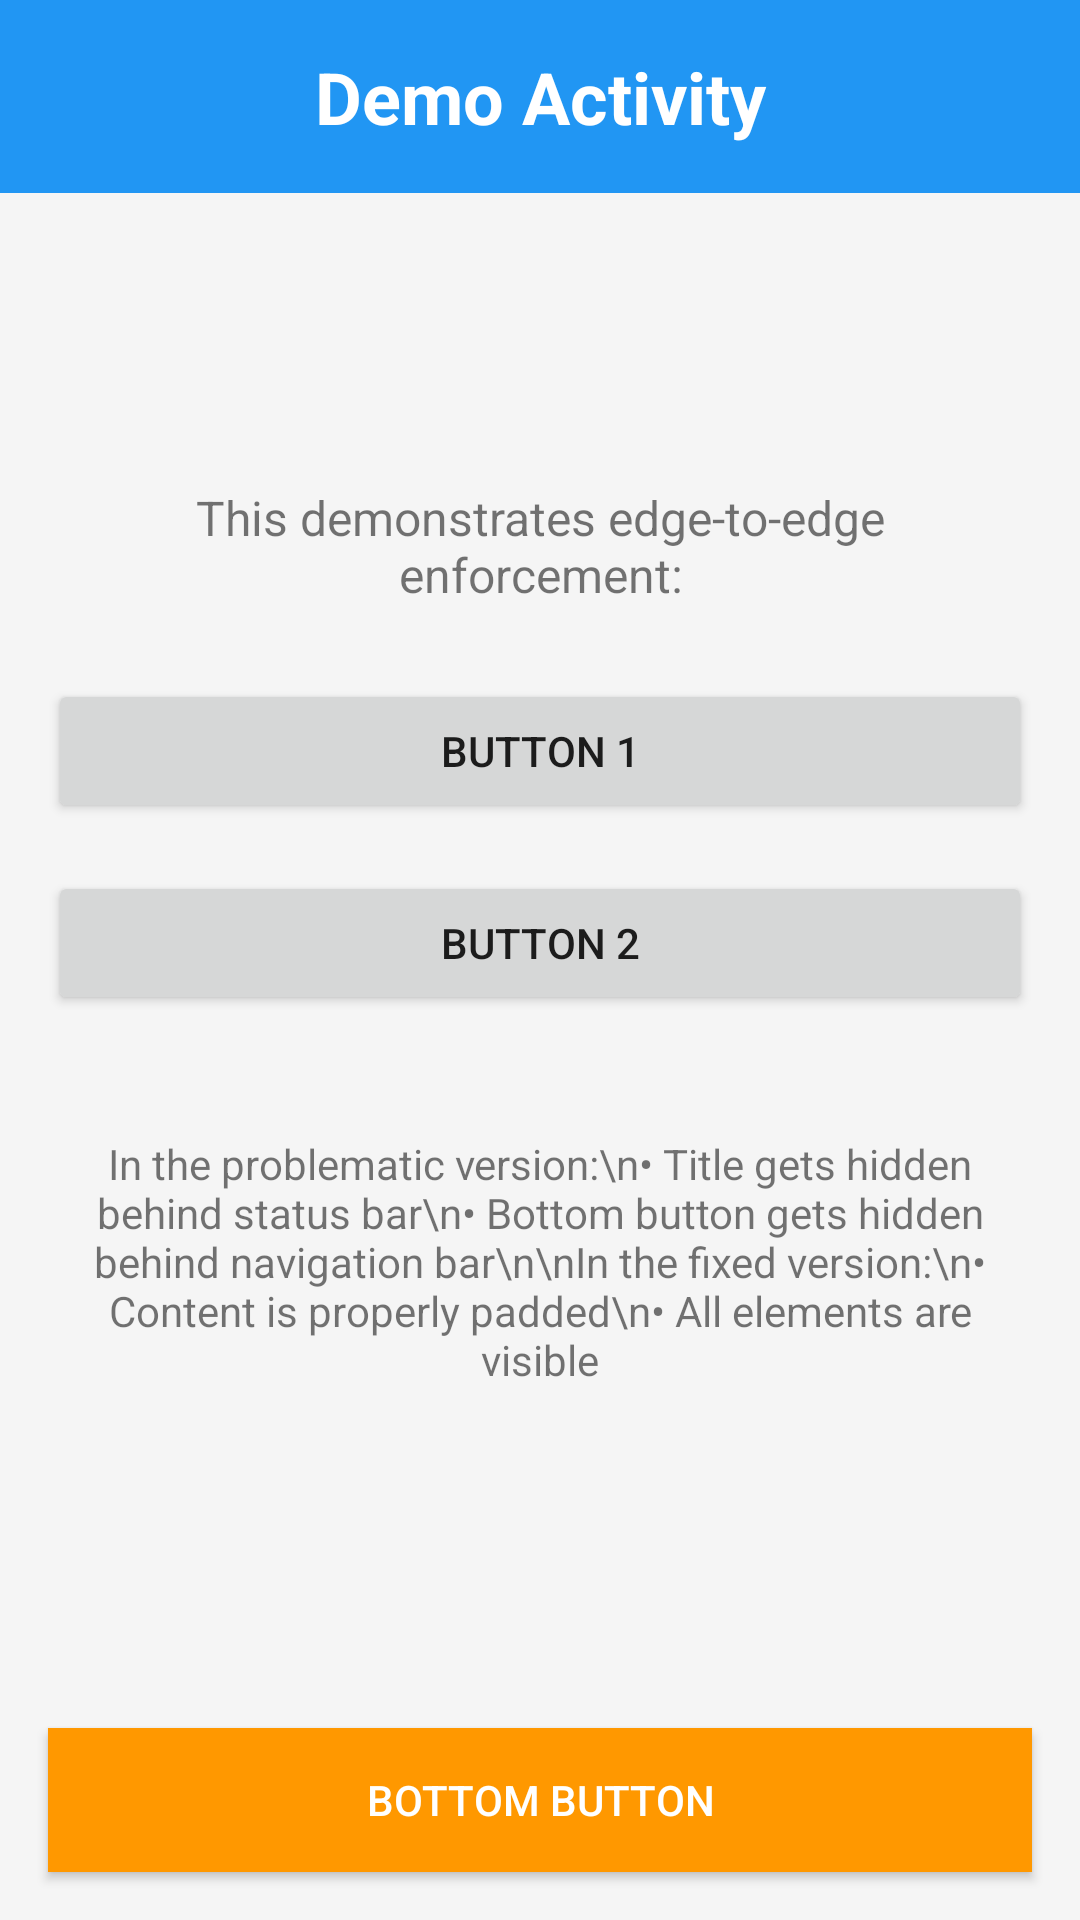

Layout XML and referenced resources for this Android screen:
<!-- AndroidManifest.xml: fallback theme Theme.MaterialComponents.DayNight.NoActionBar -->
<!-- res/layout/activity_edge_to_edge.xml -->
<?xml version="1.0" encoding="utf-8"?>
<LinearLayout xmlns:android="http://schemas.android.com/apk/res/android"
    android:id="@+id/root_container"
    android:layout_width="match_parent"
    android:layout_height="match_parent"
    android:orientation="vertical"
    android:background="#F5F5F5">

    
    <TextView
        android:id="@+id/title_text"
        android:layout_width="match_parent"
        android:layout_height="wrap_content"
        android:text="Demo Activity"
        android:textSize="24sp"
        android:textStyle="bold"
        android:gravity="center"
        android:padding="16dp"
        android:background="#2196F3"
        android:textColor="#FFFFFF" />

    
    <LinearLayout
        android:layout_width="match_parent"
        android:layout_height="0dp"
        android:layout_weight="1"
        android:orientation="vertical"
        android:padding="16dp"
        android:gravity="center">

        <TextView
            android:layout_width="wrap_content"
            android:layout_height="wrap_content"
            android:text="This demonstrates edge-to-edge enforcement:"
            android:textSize="16sp"
            android:gravity="center"
            android:layout_marginBottom="24dp" />

        <Button
            android:id="@+id/button_1"
            android:layout_width="match_parent"
            android:layout_height="wrap_content"
            android:text="Button 1"
            android:layout_marginBottom="16dp" />

        <Button
            android:id="@+id/button_2"
            android:layout_width="match_parent"
            android:layout_height="wrap_content"
            android:text="Button 2"
            android:layout_marginBottom="16dp" />

        <TextView
            android:layout_width="wrap_content"
            android:layout_height="wrap_content"
            android:text="In the problematic version:\n• Title gets hidden behind status bar\n• Bottom button gets hidden behind navigation bar\n\nIn the fixed version:\n• Content is properly padded\n• All elements are visible"
            android:textSize="14sp"
            android:gravity="center"
            android:layout_marginTop="24dp" />

    </LinearLayout>

    
    <Button
        android:id="@+id/bottom_button"
        android:layout_width="match_parent"
        android:layout_height="wrap_content"
        android:text="Bottom Button"
        android:layout_margin="16dp"
        android:background="#FF9800"
        android:textColor="#FFFFFF" />

</LinearLayout>
<!-- resources referenced by this layout -->
<resources>

</resources>
